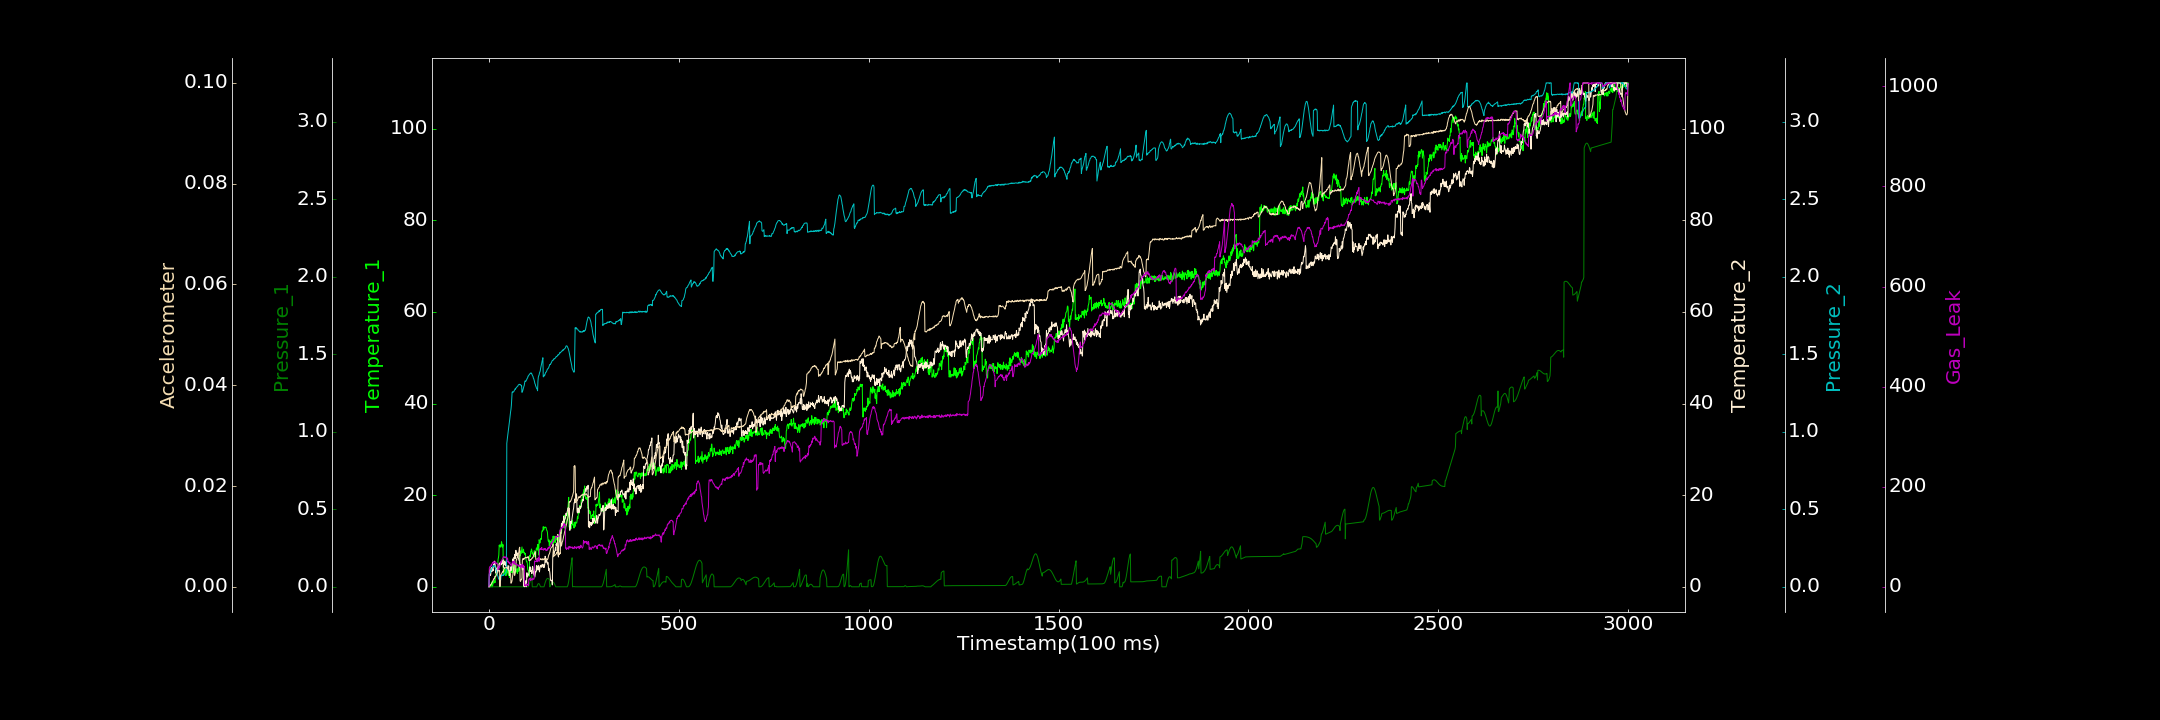

Data behind this chart, as committed beside it:
0.000000000, 0.000000000, 0.000108133, 0.000000000, 0.000323852, 0.000020971, 0.000000000
1, 0.000000000, 0.000000000, 2.522, 0.08422, 0.000000000, 37.04
2, 0.000000000, 0.000000000, 3.726, 0.08704, 0.0002057, 39.69
3, 0.000000000, 0.00004483, 3.164, 0.08733, 0.0001644, 40.84
4, 0.551, 0.00008988, 2.446, 0.09531, 0.0003644, 40.61
5, 0.000000000, 0.000000000, 2.83, 0.1029, 0.0004552, 40.37
6, 0.000000000, 0.000000000, 4.177, 0.106, 0.0004805, 44.06
7, 1.053, 0.000074, 3.427, 0.1122, 0.0007009, 42.24
8, 0.5392, 0.000000000, 4.147, 0.1188, 0.0007854, 45.37
9, 0.000000000, 0.000000000, 3.407, 0.1272, 0.000915, 47.46
10, 0.3206, 0.000000000, 3.778, 0.131, 0.001092, 48.2
11, 1.234, 0.00006231, 3.511, 0.1348, 0.001342, 49.28
12, 1.17, 0.000000000, 4.804, 0.1377, 0.001362, 47.13
13, 0.8033, 0.000000000, 4.703, 0.1321, 0.001629, 50.41
14, 1.437, 0.000005071, 5.207, 0.1329, 0.001574, 47.98
15, 1.351, 0.000000000, 5.615, 0.1359, 0.001872, 48.36
16, 0.9079, 0.0001539, 5.096, 0.1288, 0.00207, 48.16
17, 2.216, 0.000000000, 4.232, 0.1202, 0.001963, 49.9
18, 2.487, 0.00006034, 2.984, 0.1177, 0.002054, 46.52
19, 3.436, 0.000000000, 4.117, 0.106, 0.002324, 46.06
20, 3.544, 0.000000000, 3.712, 0.09815, 0.002351, 47.52
21, 3.78, 0.00005519, 3.679, 0.0952, 0.002612, 47.12
22, 4.468, 0.0001296, 3.242, 0.08004, 0.002721, 46.86
23, 4.557, 0.00001207, 4.17, 0.07142, 0.002817, 43.47
24, 5.969, 0.00009056, 4.397, 0.06613, 0.003154, 34.03
25, 6.37, 0.000000000, 3.796, 0.0556, 0.003209, 35.55
26, 6.932, 0.00009893, 4.085, 0.04995, 0.003244, 37.08
27, 9.075, 0.000000000, 5.035, 0.04757, 0.00314, 41
28, 8.758, 0.000000000, 4.426, 0.04259, 0.003294, 39.05
29, 9.179, 0.000000000, 5.237, 0.04224, 0.00003761, 43.91
30, 9, 0.000000000, 5.335, 0.03747, 0.001994, 44.88
31, 8.644, 0.0001219, 5.364, 0.04463, 0.002341, 49.9
32, 9.006, 0.000000000, 4.815, 0.07177, 0.002456, 48.68
33, 9.838, 0.00001778, 4.882, 0.07465, 0.002542, 51.15
34, 9.582, 0.000000000, 5.316, 0.07119, 0.002769, 52.69
35, 8.703, 0.0000409, 5.094, 0.07639, 0.002795, 55.12
36, 8.705, 0.00001164, 5.341, 0.07353, 0.00286, 56.3
37, 9.211, 0.000000000, 5.906, 0.07712, 0.003116, 58.31
38, 2.442, 0.00006269, 4.249, 0.07318, 0.002936, 58.61
39, 3.515, 0.000000000, 5.241, 0.07878, 0.003406, 60.43
40, 3.22, 0.000000000, 4.791, 0.08211, 0.003652, 58.38
41, 4.15, 0.000000000, 5.531, 0.08231, 0.003796, 59.59
42, 3.72, 0.000000000, 5.632, 0.08163, 0.003702, 58.7
43, 2.46, 0.00002425, 4.827, 0.08928, 0.003719, 58.3
44, 3.006, 0.00007088, 4.544, 0.09158, 0.003797, 59.91
45, 3.799, 0.000000000, 5.377, 0.09466, 0.003793, 59.42
46, 2.515, 0.00003678, 4.461, 0.1035, 0.003849, 56.81
47, 2.727, 0.000000000, 4.678, 0.9251, 0.003841, 56.07
48, 3.091, 0.000000000, 4.448, 0.9479, 0.003677, 54.36
49, 3.173, 0.000000000, 4.123, 0.9675, 0.003773, 57.66
50, 3.648, 0.000000000, 4.02, 0.9866, 0.003587, 49.53
51, 3.179, 0.000000000, 3.668, 1.004, 0.003388, 50.94
52, 2.423, 0.00001477, 4.592, 1.027, 0.003246, 47.69
53, 3.465, 0.00006048, 3.228, 1.045, 0.003203, 49.23
54, 3.08, 0.000000000, 2.438, 1.066, 0.002929, 46.94
55, 2.005, 0.00006593, 3.181, 1.087, 0.002885, 48.93
56, 3.046, 0.000000000, 3.614, 1.106, 0.002597, 44.54
57, 4.083, 0.00007254, 3.494, 1.129, 0.00253, 44.29
58, 3.451, 0.0001838, 4.387, 1.145, 0.0007018, 43.07
59, 3.295, 0.000000000, 3.569, 1.169, 0.0008125, 42.4
60, 3.197, 0.000000000, 4.02, 1.206, 0.0009801, 44.39
... 2,939 more rows
